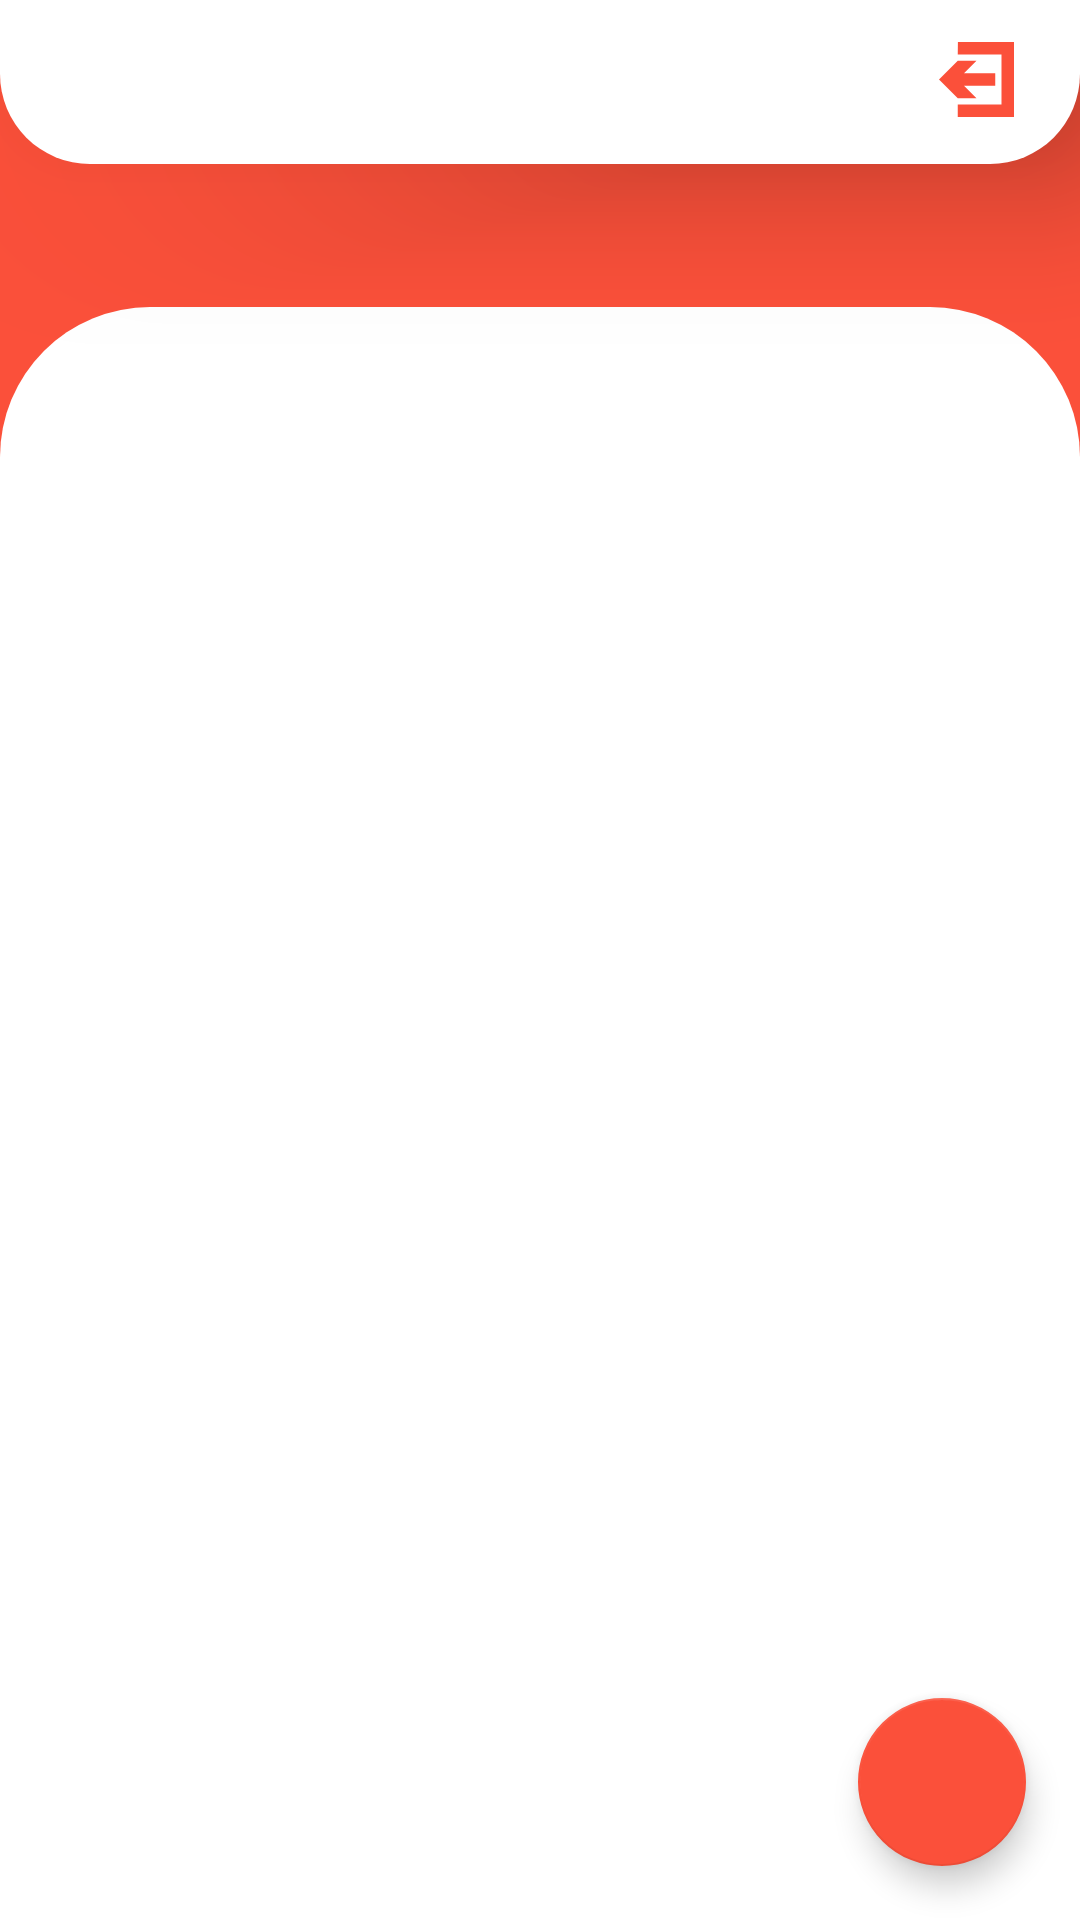

Write the Android layout XML for this screen, with the resource values it uses.
<!-- AndroidManifest.xml: activity theme Theme.MyNotes.NoActionBar -->
<!-- res/layout/activity_main.xml -->
<?xml version="1.0" encoding="utf-8"?>
<androidx.constraintlayout.widget.ConstraintLayout xmlns:android="http://schemas.android.com/apk/res/android"
    xmlns:app="http://schemas.android.com/apk/res-auto"
    xmlns:tools="http://schemas.android.com/tools"
    android:layout_width="match_parent"
    android:layout_height="match_parent"
    android:background="@color/bg_orange"
    tools:context=".MainActivity">

    <TextView
        android:id="@+id/user_name"
        android:layout_width="0dp"
        android:layout_height="wrap_content"
        android:background="@drawable/bg_white"
        android:elevation="33dp"
        android:gravity="center"
        android:padding="12dp"
        android:textColor="@color/bg_orange_dark_shade"
        android:textSize="23sp"
        app:layout_constraintBottom_toBottomOf="parent"
        app:layout_constraintEnd_toEndOf="parent"
        app:layout_constraintStart_toStartOf="parent"
        app:layout_constraintTop_toTopOf="parent"
        app:layout_constraintVertical_bias="0"
        tools:text="Gopal's Notes" />

    <ImageView
        android:id="@+id/logout"
        android:layout_width="45dp"
        android:layout_height="45dp"
        android:padding="10dp"
        android:layout_marginTop="4dp"
        android:layout_marginEnd="12dp"
        android:elevation="35dp"
        android:src="@drawable/ic_logout1"
        app:layout_constraintEnd_toEndOf="parent"
        app:layout_constraintTop_toTopOf="parent" />

    <RelativeLayout
        android:id="@+id/relativeLayout"
        android:layout_width="0dp"
        android:layout_height="0dp"
        android:background="@drawable/bg_curve_top"
        app:layout_constraintBottom_toBottomOf="parent"
        app:layout_constraintEnd_toEndOf="parent"
        app:layout_constraintHeight_percent="0.84"
        app:layout_constraintStart_toStartOf="parent"
        app:layout_constraintTop_toBottomOf="@+id/user_name"
        app:layout_constraintVertical_bias="1">

        <androidx.recyclerview.widget.RecyclerView
            android:id="@+id/recycler_view"
            android:layout_width="match_parent"
            android:layout_height="match_parent"
            android:paddingStart="22dp"
            android:paddingTop="22dp"
            android:paddingEnd="18sp"
            tools:listitem="@layout/layout_notes_rv" />

    </RelativeLayout>

    <FrameLayout
        android:id="@+id/frame_layout"
        android:layout_width="0dp"
        android:layout_height="0dp"
        app:layout_constraintBottom_toBottomOf="parent"
        app:layout_constraintEnd_toEndOf="parent"
        app:layout_constraintHeight_percent="0.84"
        app:layout_constraintStart_toStartOf="parent"
        app:layout_constraintTop_toBottomOf="@+id/user_name"
        app:layout_constraintVertical_bias="1" />

    <com.google.android.material.floatingactionbutton.FloatingActionButton
        android:id="@+id/add_new_note_fab_btn"
        android:layout_width="wrap_content"
        android:layout_height="wrap_content"
        android:layout_marginEnd="18dp"
        android:layout_marginBottom="18dp"
        android:background="@color/bg_orange"
        android:backgroundTint="@color/bg_orange"
        android:contentDescription="@string/add_new_notes"
        android:elevation="6dp"
        android:src="@drawable/ic_baseline_add_24"
        app:fabSize="normal"
        app:layout_constraintBottom_toBottomOf="@+id/relativeLayout"
        app:layout_constraintEnd_toEndOf="parent"
        app:layout_constraintHorizontal_bias="1"
        app:layout_constraintStart_toStartOf="parent"
        app:layout_constraintTop_toTopOf="parent"
        app:layout_constraintVertical_bias="1"
        app:rippleColor="@color/bg_orange_dark_shade"
        app:srcCompat="@drawable/ic_baseline_add_24"
        app:tint="@color/white" />
</androidx.constraintlayout.widget.ConstraintLayout>
<!-- res/layout/layout_notes_rv.xml (included above) -->
<?xml version="1.0" encoding="utf-8"?>
<androidx.constraintlayout.widget.ConstraintLayout xmlns:android="http://schemas.android.com/apk/res/android"
    xmlns:app="http://schemas.android.com/apk/res-auto"
    xmlns:tools="http://schemas.android.com/tools"
    android:layout_width="match_parent"
    android:layout_height="wrap_content">

    <androidx.cardview.widget.CardView
        android:id="@+id/cardview"
        android:layout_width="0dp"
        android:layout_height="wrap_content"
        android:elevation="1dp"
        app:cardBackgroundColor="@color/white"
        app:cardCornerRadius="12dp"
        app:cardMaxElevation="4dp"
        app:cardPreventCornerOverlap="true"
        app:cardUseCompatPadding="true"
        app:layout_constraintBottom_toBottomOf="parent"
        app:layout_constraintEnd_toEndOf="parent"
        app:layout_constraintStart_toStartOf="parent"
        app:layout_constraintTop_toTopOf="parent">

        <androidx.constraintlayout.widget.ConstraintLayout
            android:layout_width="match_parent"
            android:layout_height="match_parent">

            <ImageView
                android:id="@+id/imageView"
                android:layout_width="58dp"
                android:layout_height="58dp"
                android:layout_marginStart="14dp"
                android:layout_marginTop="14dp"
                android:layout_marginBottom="14sp"
                android:background="@drawable/rounded_corner"
                android:clipToOutline="true"
                android:scaleType="centerCrop"
                app:layout_constraintBottom_toBottomOf="parent"
                app:layout_constraintEnd_toEndOf="parent"
                app:layout_constraintHorizontal_bias="0"
                app:layout_constraintStart_toStartOf="parent"
                app:layout_constraintTop_toTopOf="parent"
                app:layout_constraintVertical_bias="0"
                tools:src="@drawable/note_default_img" />

            <TextView
                android:id="@+id/title_tv"
                android:layout_width="0dp"
                android:layout_height="wrap_content"
                android:ellipsize="end"
                android:paddingStart="8dp"
                android:paddingEnd="19dp"
                android:textColor="@color/black"
                android:textSize="16sp"
                android:lines="1"
                android:textStyle="bold"
                app:layout_constraintBottom_toBottomOf="@+id/imageView"
                app:layout_constraintEnd_toStartOf="@+id/detail_img"
                app:layout_constraintHorizontal_bias="0.06"
                app:layout_constraintStart_toEndOf="@+id/imageView"
                app:layout_constraintTop_toTopOf="@+id/imageView"
                app:layout_constraintVertical_bias="0.1"
                tools:text="Go to office" />

            <TextView
                android:id="@+id/description"
                android:layout_width="0dp"
                android:layout_height="wrap_content"
                android:ellipsize="end"
                android:lines="1"
                android:paddingStart="8dp"
                android:paddingEnd="35dp"
                android:singleLine="true"
                android:textColor="@color/black"
                android:textSize="14sp"
                app:layout_constraintBottom_toBottomOf="@+id/imageView"
                app:layout_constraintEnd_toStartOf="@+id/detail_img"
                app:layout_constraintHorizontal_bias="0"
                app:layout_constraintStart_toStartOf="@+id/title_tv"
                app:layout_constraintTop_toBottomOf="@+id/title_tv"
                tools:text="So I have to go to in asdasdjkasjdkasdasdasdasdasjdkadjskadjskasjdkasd" />

            <ImageView
                android:id="@+id/detail_img"
                android:layout_width="28dp"
                android:layout_height="28dp"
                android:layout_marginEnd="8dp"
                android:src="@drawable/ic_baseline_navigate_next_24"
                app:layout_constraintBottom_toBottomOf="@+id/imageView"
                app:layout_constraintEnd_toEndOf="parent"
                app:layout_constraintHorizontal_bias="1"
                app:layout_constraintStart_toEndOf="@+id/imageView"
                app:layout_constraintTop_toTopOf="@+id/imageView" />
        </androidx.constraintlayout.widget.ConstraintLayout>

    </androidx.cardview.widget.CardView>

</androidx.constraintlayout.widget.ConstraintLayout>
<!-- resources referenced by this layout -->
<resources>
  <color name="bg_orange">#FB503A</color>
  <color name="bg_orange_dark_shade">#F6412B</color>
  <color name="black">#FF000000</color>
  <color name="white">#FFFFFFFF</color>
  <!-- drawable bg_curve_top (drawable-v24) -->
  <?xml version="1.0" encoding="utf-8"?>
  <shape xmlns:android="http://schemas.android.com/apk/res/android"
      android:shape="rectangle">
      <solid android:color="@color/white" />
  
      <corners
          android:topLeftRadius="50dp"
          android:topRightRadius="50dp" />
  
  </shape>
  <!-- drawable bg_white (drawable-v24) -->
  <?xml version="1.0" encoding="utf-8"?>
  <shape xmlns:android="http://schemas.android.com/apk/res/android"
      android:shape="rectangle">
      <solid android:color="@color/white" />
  
      <corners
          android:bottomLeftRadius="30dp"
          android:bottomRightRadius="30dp" />
  </shape>
  <!-- drawable ic_baseline_navigate_next_24 (drawable-v24) -->
  <vector xmlns:android="http://schemas.android.com/apk/res/android"
      android:width="28dp"
      android:height="28dp"
      android:tint="@color/bg_orange"
      android:viewportWidth="24"
      android:viewportHeight="24">
      <path
          android:fillColor="@color/bg_orange"
          android:pathData="M10,6L8.59,7.41 13.17,12l-4.58,4.59L10,18l6,-6z" />
  </vector>
  <!-- drawable ic_logout1 (drawable-v24) -->
  <vector xmlns:android="http://schemas.android.com/apk/res/android"
      android:width="212.6dp"
      android:height="212.6dp"
      android:viewportWidth="212.6"
      android:viewportHeight="212.6">
      <path
          android:fillColor="@color/bg_orange"
          android:fillType="evenOdd"
          android:pathData="m53.59,0l-0.44,35.44h124.01v141.73h-124.01v35.43h159.45v-212.6h-159.01z" />
      <path
          android:fillColor="@color/bg_orange"
          android:pathData="m159.45,124.02h-88.59l35.44,35.43h-53.15l-53.15,-53.15 53.15,-53.15h53.15l-35.44,35.44h88.59v35.43z" />
  </vector>
  <string name="add_new_notes">Add new note</string>
  <style name="Theme.MyNotes.NoActionBar">
          <item name="windowActionBar">false</item>
          <item name="windowNoTitle">true</item>
      </style>
</resources>
